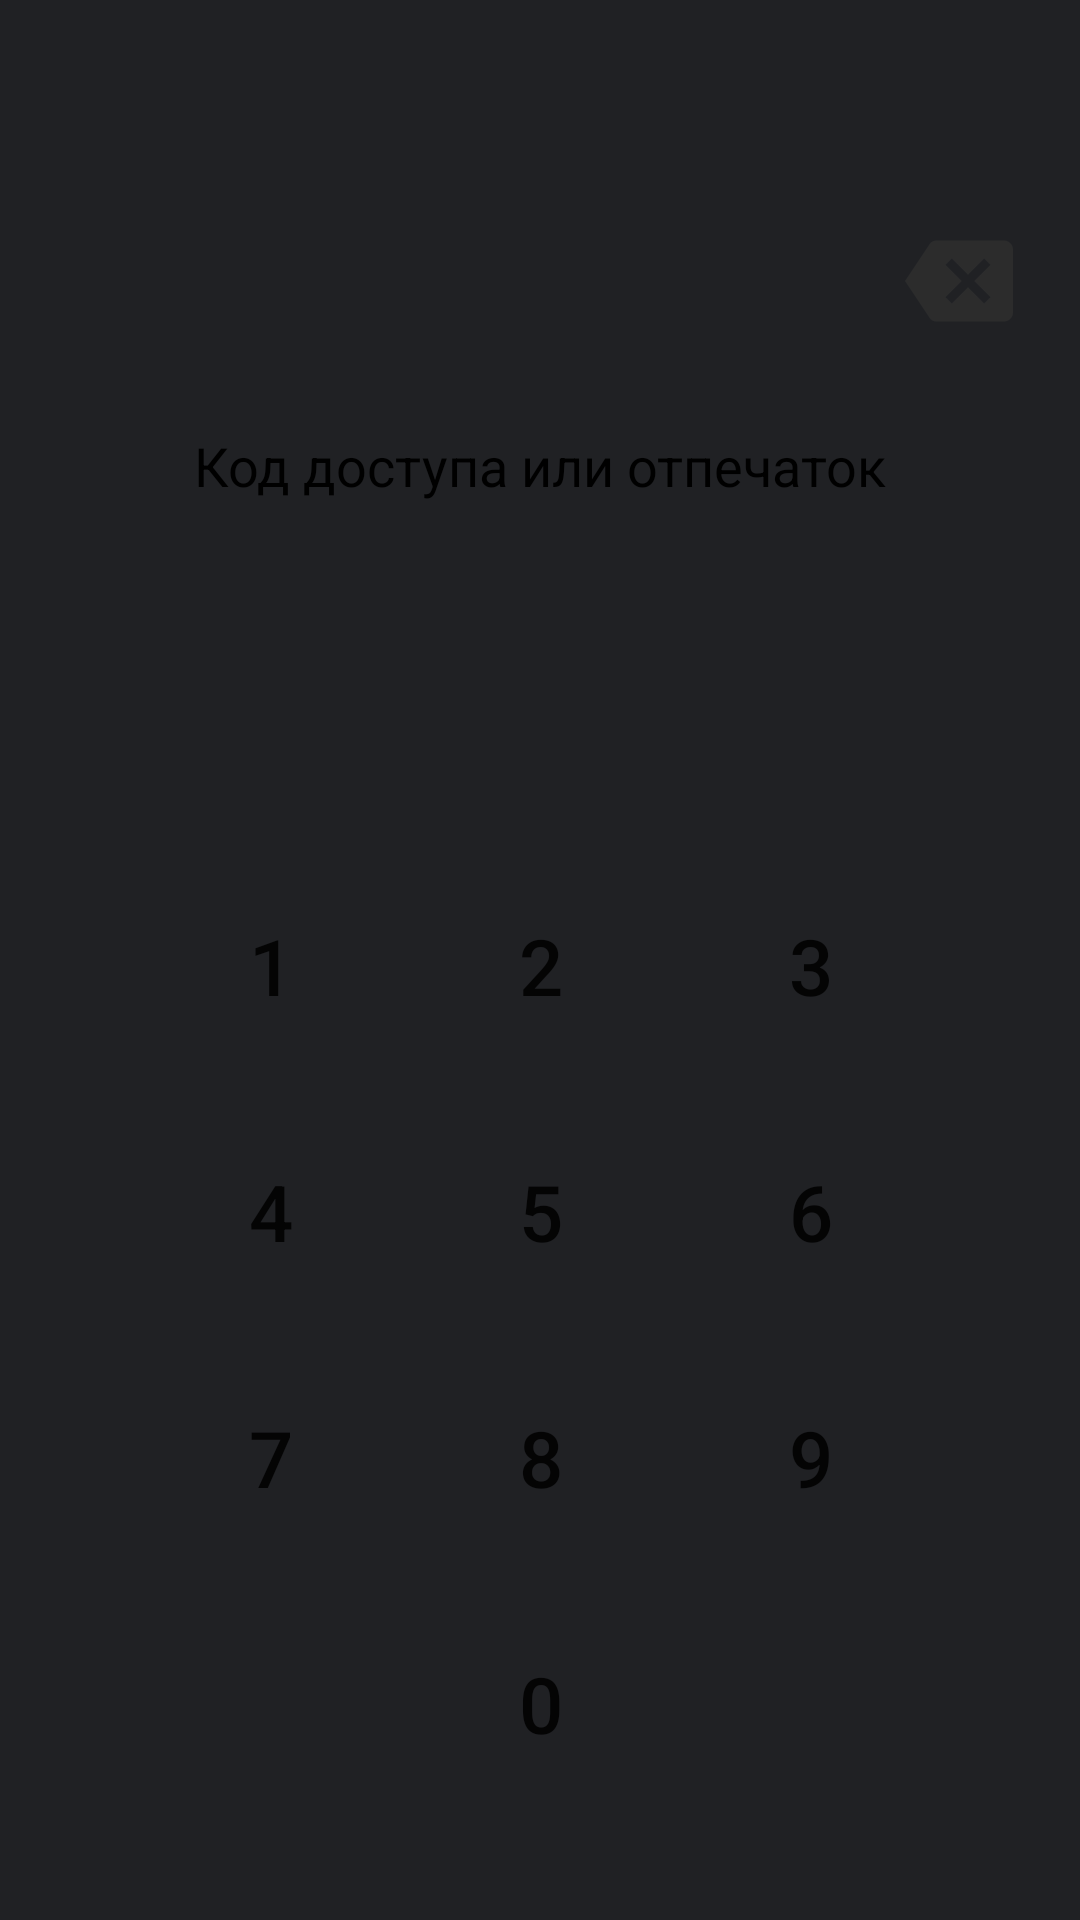

This screen was rendered from an Android layout file. Write that file and the resources it references.
<!-- AndroidManifest.xml: application theme AppThemeDark -->
<!-- res/layout/activity_pin.xml -->
<?xml version="1.0" encoding="utf-8"?>
<androidx.constraintlayout.widget.ConstraintLayout xmlns:android="http://schemas.android.com/apk/res/android"
    xmlns:app="http://schemas.android.com/apk/res-auto"
    xmlns:tools="http://schemas.android.com/tools"
    android:layout_width="match_parent"
    android:layout_height="match_parent"
    tools:context="io.github.example.bicyclepark.PINActivity">

    <TextView
        android:id="@+id/textView"
        android:layout_width="wrap_content"
        android:layout_height="27dp"
        android:layout_marginTop="28dp"
        android:text="Код доступа или отпечаток"
        android:textColor="#000000"
        android:textSize="18sp"
        app:layout_constraintEnd_toEndOf="parent"
        app:layout_constraintStart_toStartOf="parent"
        app:layout_constraintTop_toBottomOf="@+id/textViewPassEnter" />

    <Button
        android:id="@+id/button"
        style="@style/Widget.AppCompat.Button.Borderless"
        android:layout_width="50dp"
        android:layout_height="50dp"
        android:layout_marginEnd="40dp"
        android:onClick="button1"
        android:text="1"
        android:textSize="26sp"
        app:layout_constraintEnd_toStartOf="@+id/button2"
        app:layout_constraintTop_toTopOf="@+id/button2" />

    <Button
        android:id="@+id/button2"
        style="@style/Widget.AppCompat.Button.Borderless"
        android:layout_width="50dp"
        android:layout_height="50dp"
        android:onClick="button2"
        android:text="2"
        android:textSize="26sp"
        app:layout_constraintBottom_toBottomOf="parent"
        app:layout_constraintEnd_toEndOf="parent"
        app:layout_constraintHorizontal_bias="0.501"
        app:layout_constraintStart_toStartOf="parent"
        app:layout_constraintTop_toTopOf="parent"
        app:layout_constraintVertical_bias="0.499" />

    <Button
        android:id="@+id/button3"
        style="@style/Widget.AppCompat.Button.Borderless"
        android:layout_width="50dp"
        android:layout_height="50dp"
        android:layout_marginStart="40dp"
        android:onClick="button3"
        android:text="3"
        android:textSize="26sp"
        app:layout_constraintStart_toEndOf="@+id/button2"
        app:layout_constraintTop_toTopOf="@+id/button2" />

    <Button
        android:id="@+id/button4"
        style="@style/Widget.AppCompat.Button.Borderless"
        android:layout_width="50dp"
        android:layout_height="50dp"
        android:layout_marginTop="32dp"
        android:layout_marginEnd="40dp"
        android:onClick="button4"
        android:text="4"
        android:textSize="26sp"
        app:layout_constraintEnd_toStartOf="@+id/button5"
        app:layout_constraintTop_toBottomOf="@+id/button" />

    <Button
        android:id="@+id/button5"
        style="@style/Widget.AppCompat.Button.Borderless"
        android:layout_width="50dp"
        android:layout_height="50dp"
        android:layout_marginTop="32dp"
        android:onClick="button5"
        android:text="5"
        android:textSize="26sp"
        app:layout_constraintEnd_toEndOf="parent"
        app:layout_constraintHorizontal_bias="0.501"
        app:layout_constraintStart_toStartOf="parent"
        app:layout_constraintTop_toBottomOf="@+id/button2" />

    <Button
        android:id="@+id/button6"
        style="@style/Widget.AppCompat.Button.Borderless"
        android:layout_width="50dp"
        android:layout_height="50dp"
        android:layout_marginStart="40dp"
        android:layout_marginTop="32dp"
        android:onClick="button6"
        android:text="6"
        android:textSize="26sp"
        app:layout_constraintStart_toEndOf="@+id/button5"
        app:layout_constraintTop_toBottomOf="@+id/button3" />

    <Button
        android:id="@+id/button7"
        style="@style/Widget.AppCompat.Button.Borderless"
        android:layout_width="50dp"
        android:layout_height="50dp"
        android:layout_marginTop="32dp"
        android:layout_marginEnd="40dp"
        android:onClick="button7"
        android:text="7"
        android:textSize="26sp"
        app:layout_constraintEnd_toStartOf="@+id/button8"
        app:layout_constraintTop_toBottomOf="@+id/button4" />

    <Button
        android:id="@+id/button8"
        style="@style/Widget.AppCompat.Button.Borderless"
        android:layout_width="50dp"
        android:layout_height="50dp"
        android:layout_marginTop="32dp"
        android:onClick="button8"
        android:text="8"
        android:textSize="26sp"
        app:layout_constraintEnd_toEndOf="parent"
        app:layout_constraintHorizontal_bias="0.501"
        app:layout_constraintStart_toStartOf="parent"
        app:layout_constraintTop_toBottomOf="@+id/button5" />

    <Button
        android:id="@+id/button9"
        style="@style/Widget.AppCompat.Button.Borderless"
        android:layout_width="50dp"
        android:layout_height="50dp"
        android:layout_marginStart="40dp"
        android:layout_marginTop="32dp"
        android:onClick="button9"
        android:text="9"
        android:textSize="26sp"
        app:layout_constraintStart_toEndOf="@+id/button8"
        app:layout_constraintTop_toBottomOf="@+id/button6" />

    <Button
        android:id="@+id/button0"
        style="@style/Widget.AppCompat.Button.Borderless"
        android:layout_width="50dp"
        android:layout_height="50dp"
        android:layout_marginTop="32dp"
        android:onClick="button0"
        android:text="0"
        android:textSize="26sp"
        app:layout_constraintEnd_toEndOf="parent"
        app:layout_constraintHorizontal_bias="0.501"
        app:layout_constraintStart_toStartOf="parent"
        app:layout_constraintTop_toBottomOf="@+id/button8" />

    <ImageButton
        android:id="@+id/buttonBackspace"
        style="@style/Widget.AppCompat.Button.Borderless"
        android:layout_width="67dp"
        android:layout_height="83dp"
        android:layout_marginStart="32dp"
        android:layout_marginTop="52dp"
        android:onClick="buttonBackSpace"
        android:src="@drawable/ic_backspace_black_24dp"
        app:layout_constraintStart_toEndOf="@+id/textViewPassEnter"
        app:layout_constraintTop_toTopOf="parent" />

    <TextView
        android:id="@+id/textViewPassEnter"
        android:layout_width="148dp"
        android:layout_height="47dp"
        android:layout_marginTop="68dp"
        android:textAlignment="center"
        android:textColor="#000000"
        android:textSize="40sp"
        app:layout_constraintEnd_toEndOf="parent"
        app:layout_constraintHorizontal_bias="0.5"
        app:layout_constraintStart_toStartOf="parent"
        app:layout_constraintTop_toTopOf="parent" />

</androidx.constraintlayout.widget.ConstraintLayout>
<!-- resources referenced by this layout -->
<resources>
  <!-- drawable ic_backspace_black_24dp (drawable) -->
  <vector android:alpha="0.84" android:height="36dp"
      android:tint="#2D2D2D" android:viewportHeight="24.0"
      android:viewportWidth="24.0" android:width="36dp" xmlns:android="http://schemas.android.com/apk/res/android">
      <path android:fillColor="#FF000000" android:pathData="M22,3L7,3c-0.69,0 -1.23,0.35 -1.59,0.88L0,12l5.41,8.11c0.36,0.53 0.9,0.89 1.59,0.89h15c1.1,0 2,-0.9 2,-2L24,5c0,-1.1 -0.9,-2 -2,-2zM19,15.59L17.59,17 14,13.41 10.41,17 9,15.59 12.59,12 9,8.41 10.41,7 14,10.59 17.59,7 19,8.41 15.41,12 19,15.59z"/>
  </vector>
  <style name="AppThemeDark" parent="Theme.AppCompat.DayNight.NoActionBar">
          
          <item name="colorPrimary">@color/colorPrimary</item>
          <item name="colorPrimaryDark">@color/colorPrimaryDark</item>
          <item name="colorAccent">@color/colorAccent</item>
          <item name="android:windowBackground">@color/windowBackground</item>
          <item name="android:windowNoTitle">true</item>
          <item name="android:windowActionBar">false</item>
          <item name="android:windowFullscreen">false</item>
          <item name="android:windowContentOverlay">@null</item>
      </style>
  <color name="colorPrimary">#673AB7</color>
  <color name="colorPrimaryDark">#432476</color>
  <color name="colorAccent">#4CAF50</color>
  <color name="windowBackground">#202124</color>
</resources>
